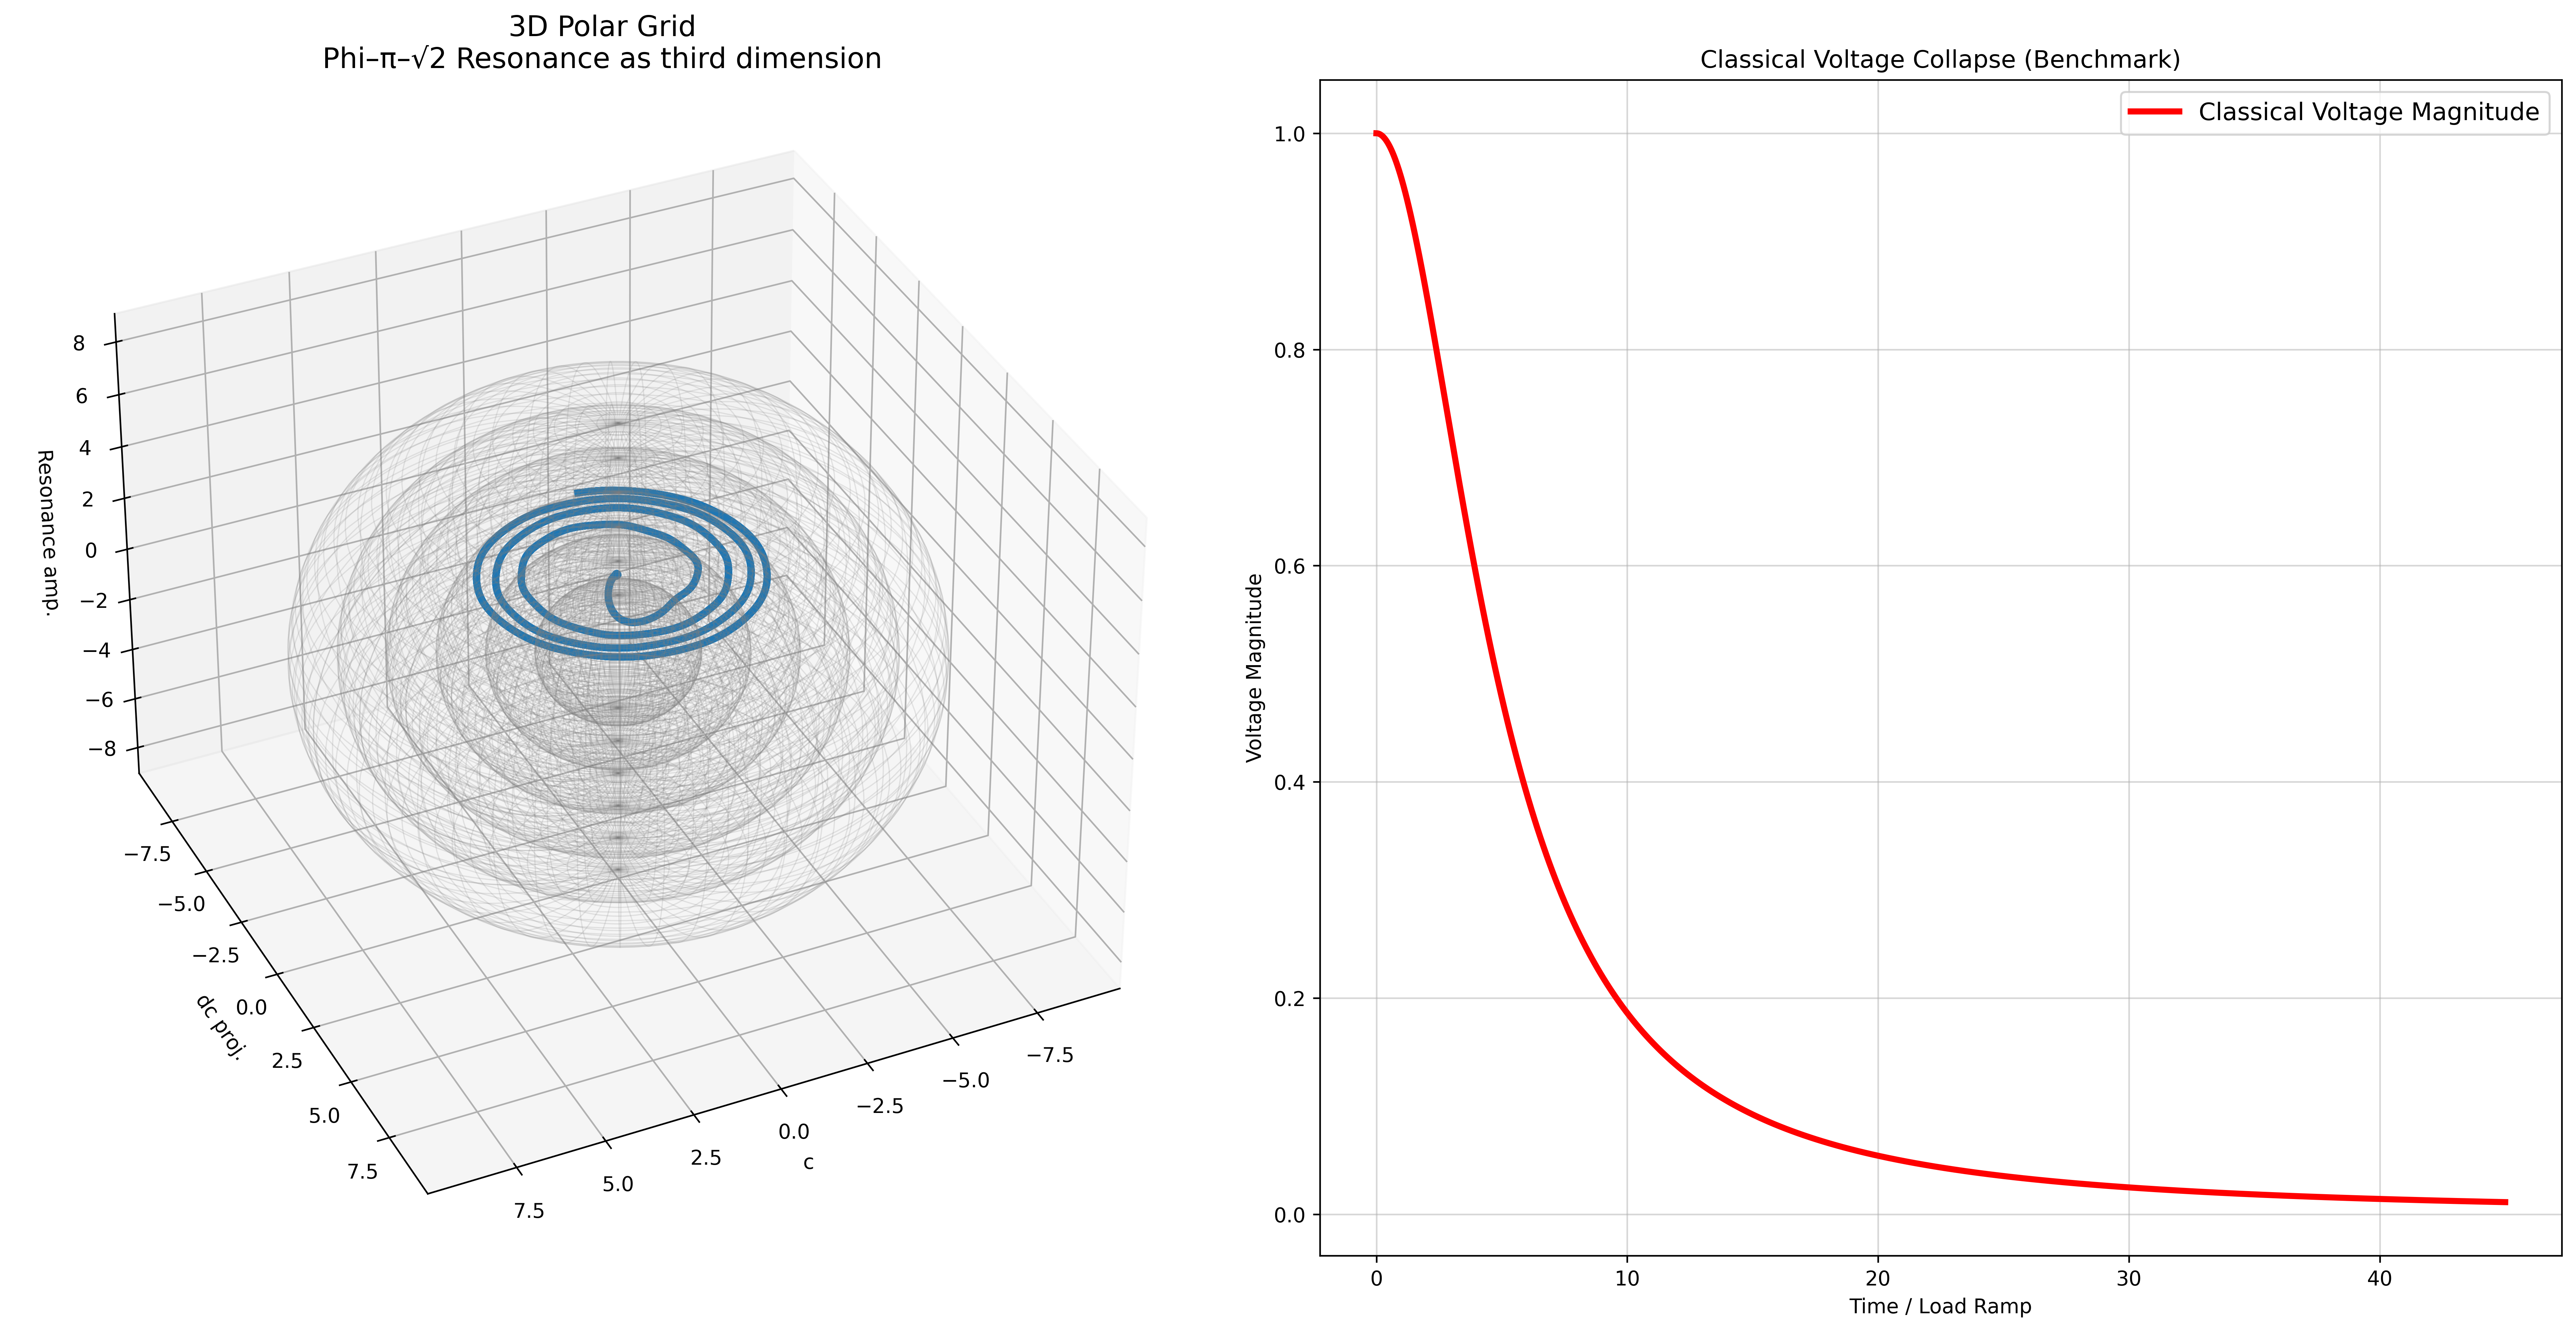

The Python source for this figure:
"""
NEXAH IEEE 118-Bus — MIC-DROP FINAL v2
Klarer Phi-Split (Schnitt im Raum) VOR Voltage Collapse
"""

import numpy as np
from scipy.integrate import solve_ivp
import matplotlib.pyplot as plt
from mpl_toolkits.mplot3d import Axes3D

PHI_NAMES = ["Neutral", "Forward1", "Forward2", "Reverse1", "Reverse2"]
PHI_COLORS = ['#1f77b4', '#2ca02c', '#ff7f0e', '#d62728', '#9467bd']

def nexah_regime_ode(t, x, params):
    c, dc, phi_idx = x
    phi = int(phi_idx)

    field_force = -0.35 * c * (c**2 - 1.0) + 0.92 * dc
    p_drive = [0.0, 0.85, 1.48, -1.0, -1.7][phi]

    q = params.get('Q', 1.62)
    coupling = 1.0 + 1.4 * q
    kuramoto = 0.0
    for i in range(5):
        delta = (phi - i) / 5.0
        kuramoto += coupling * np.sin(2 * np.pi * delta)

    vdp_force = 0.9 * dc * (1.0 - c**2)

    angle = 2 * np.pi * t / 3.2 + phi * 1.35
    compass_op = 0.82 * np.sin(angle) * np.cos(angle * 1.618)

    resonance = np.sin(phi * np.pi * np.sqrt(2)) * 4.2

    inversion = 1.0
    if phi >= 3:
        inversion = 0.15 + 0.85 * np.tanh((phi - 1.8) * 6.0)

    drift = abs(dc)
    d_phi = resonance * 1.8
    if drift > 2.8 and phi < 4:          # ← hier gesenkt → früherer Sprung
        d_phi += 4.2

    d_c  = dc
    d_dc = (field_force + p_drive + kuramoto + vdp_force + compass_op) * inversion

    return [d_c, d_dc, d_phi]

def ieee118_load_ramp(t):
    return 0.195 * t

def ieee118_regime_ode(t, x, params):
    dx = nexah_regime_ode(t, x, params)
    p_ramp = ieee118_load_ramp(t)
    dx[1] += p_ramp * 2.4
    return dx

def classical_voltage(load_factor):
    return 1.0 / (1.0 + 1.15 * load_factor**2)

if __name__ == "__main__":
    print("🚀 NEXAH IEEE 118-Bus — MIC-DROP FINAL v2 (klarer Schnitt)")

    params = {'Q': 1.62}
    x0 = [0.05, 0.0, 0]

    sol = solve_ivp(
        fun=lambda t, x: ieee118_regime_ode(t, x, params),
        t_span=(0, 45),
        y0=x0,
        method='RK45',
        rtol=1e-6,
        max_step=0.012
    )

    t = sol.t
    c = sol.y[0]
    dc = sol.y[1]
    phi_idx = np.round(sol.y[2]).astype(int).clip(0, 4)

    load_factor = ieee118_load_ramp(t)
    classical_voltage_curve = classical_voltage(load_factor)

    print(f"✅ End Phi = {PHI_NAMES[phi_idx[-1]]}")

    # ====================== MIC-DROP PLOT v2 ======================
    fig = plt.figure(figsize=(18, 9))

    ax3d = fig.add_subplot(121, projection='3d')
    theta = t * 0.52
    x = c * np.cos(theta)
    y = c * np.sin(theta)
    z = np.sin(phi_idx * np.pi * np.sqrt(2)) * 4.5 + 3.0

    colors = [PHI_COLORS[p] for p in phi_idx]
    for i in range(len(t)-1):
        ax3d.plot(x[i:i+2], y[i:i+2], z[i:i+2], color=colors[i], linewidth=3.5, alpha=0.95)

    for r in [2.2, 3.5, 4.8, 6.1, 7.4, 8.7]:
        u = np.linspace(0, 2*np.pi, 100)
        v = np.linspace(0, np.pi, 100)
        xs = r * np.outer(np.cos(u), np.sin(v))
        ys = r * np.outer(np.sin(u), np.sin(v))
        zs = r * np.outer(np.ones_like(u), np.cos(v))
        ax3d.plot_wireframe(xs, ys, zs, color='gray', alpha=0.18, linewidth=0.6)

    ax3d.set_title("3D Polar Grid\nPhi–π–√2 Resonance as third dimension", fontsize=14)
    ax3d.set_xlabel("c")
    ax3d.set_ylabel("dc proj.")
    ax3d.set_zlabel("Resonance amp.")
    ax3d.view_init(elev=35, azim=65)

    ax2d = fig.add_subplot(122)
    ax2d.plot(t, classical_voltage_curve, color='red', linewidth=3, label="Classical Voltage Magnitude")
    ax2d.set_title("Classical Voltage Collapse (Benchmark)")
    ax2d.set_xlabel("Time / Load Ramp")
    ax2d.set_ylabel("Voltage Magnitude")
    ax2d.grid(True, alpha=0.5)

    if np.any(phi_idx > 0):
        switch_idx = np.where(phi_idx > 0)[0][0]
        switch_time = t[switch_idx]
        ax2d.axvline(x=switch_time, color='purple', linestyle='--', linewidth=3.5, label=f'NEXAH Phi-Split (Schnitt) at t={switch_time:.1f}')
        ax3d.text2D(0.05, 0.92, f'Phi-Split (Schnitt) at t={switch_time:.1f}', transform=ax3d.transAxes, color='purple', fontsize=14, weight='bold')

    ax2d.legend(fontsize=12)

    plt.tight_layout()
    plt.savefig("ieee118_mic_drop_final_v2.png", dpi=420, bbox_inches='tight')
    print("📸 MIC-DROP FINAL v2 gespeichert als: ieee118_mic_drop_final_v2.png")
    plt.show()
